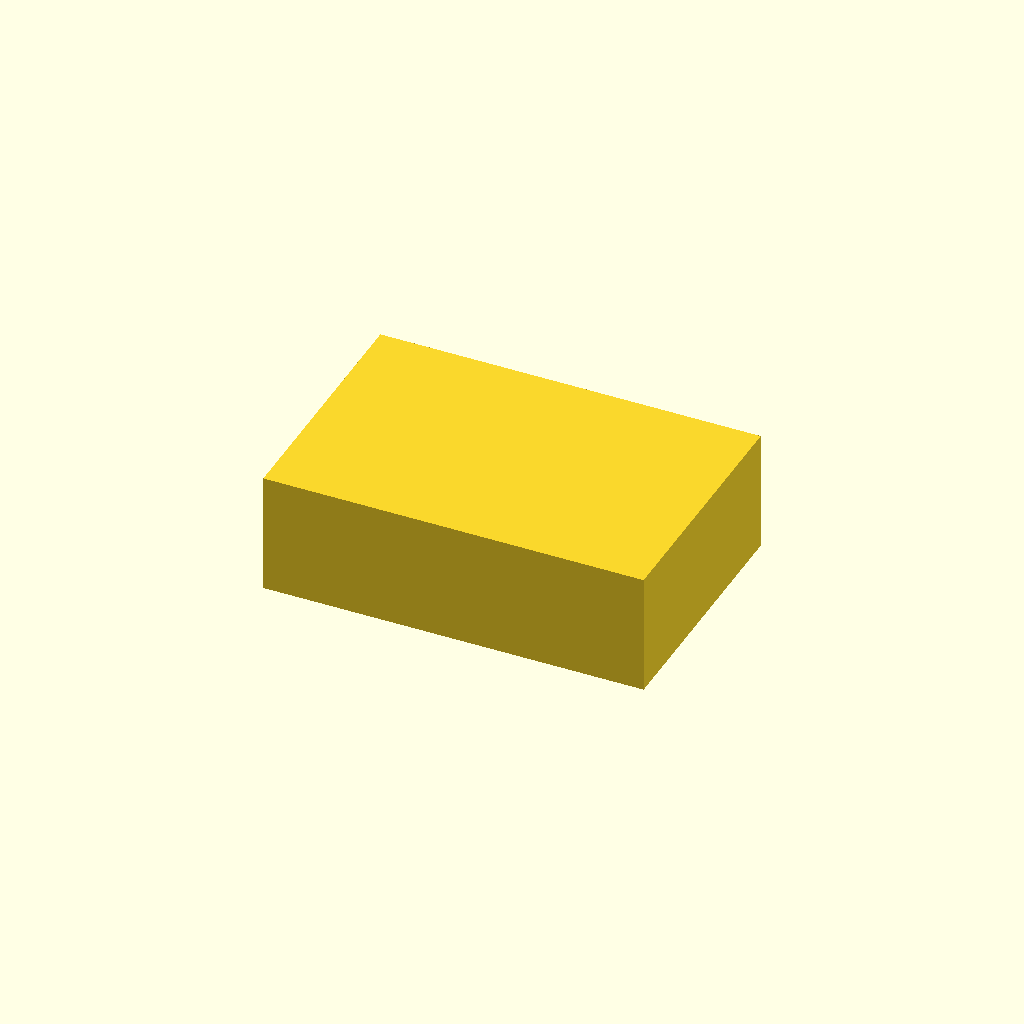
Cell 1 — every parameter at its default value.
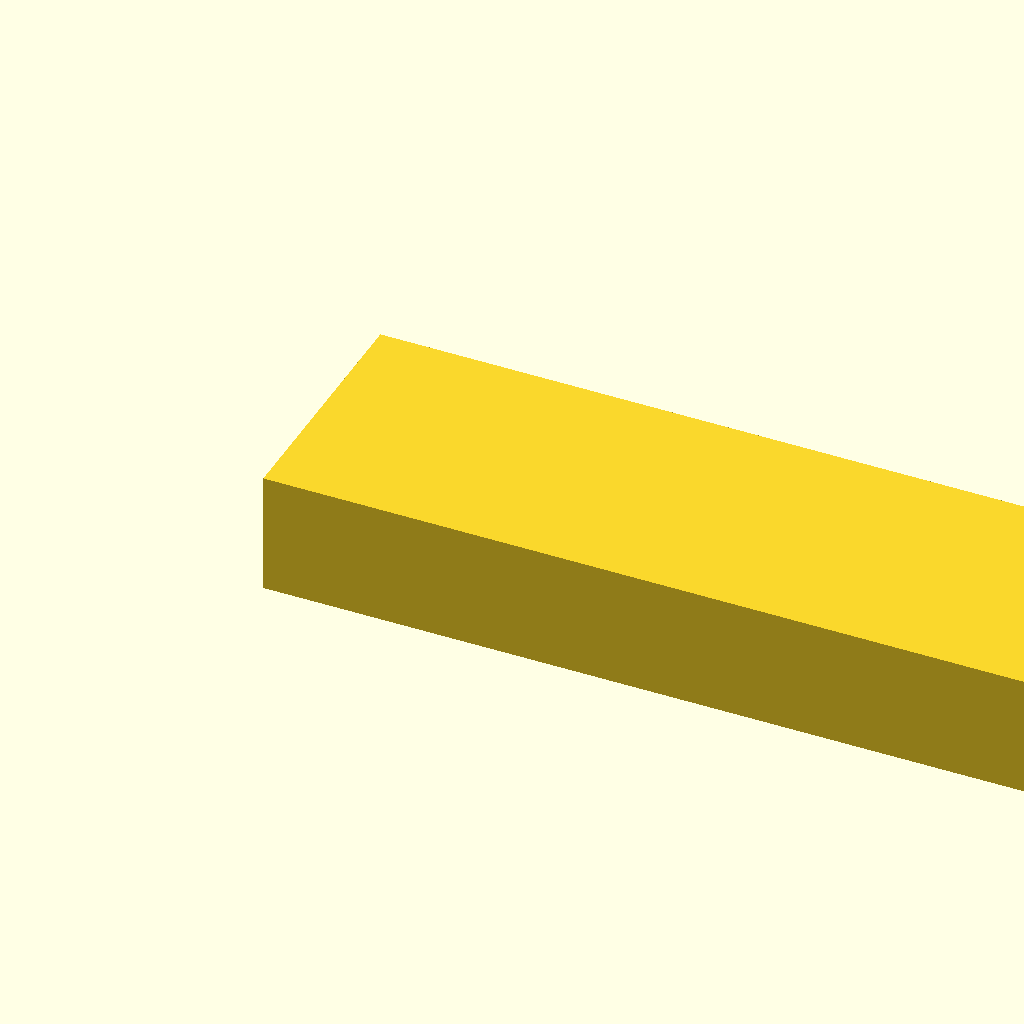
Cell 2: the same model with cols = 12.
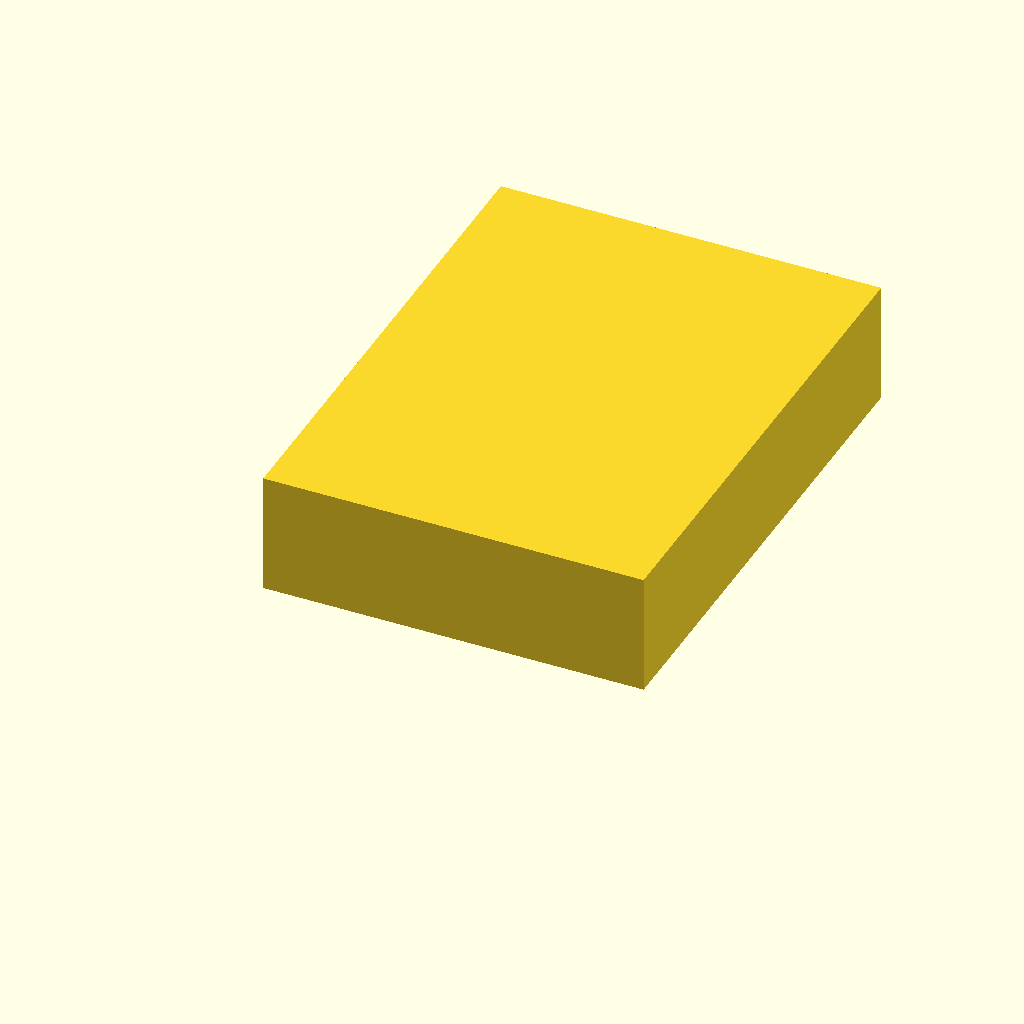
Cell 3: the same model with rows = 8.
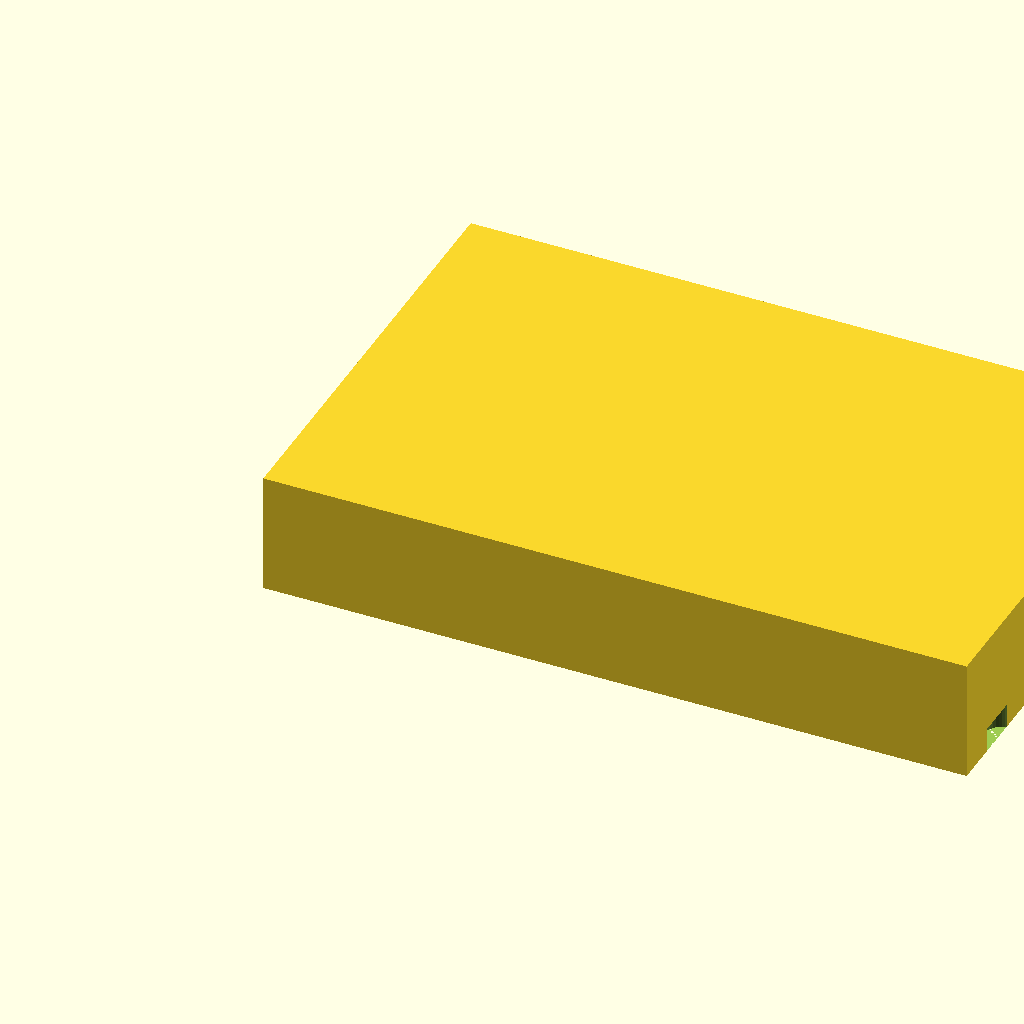
Cell 4 — pitch set to 32, the other parameters unchanged.
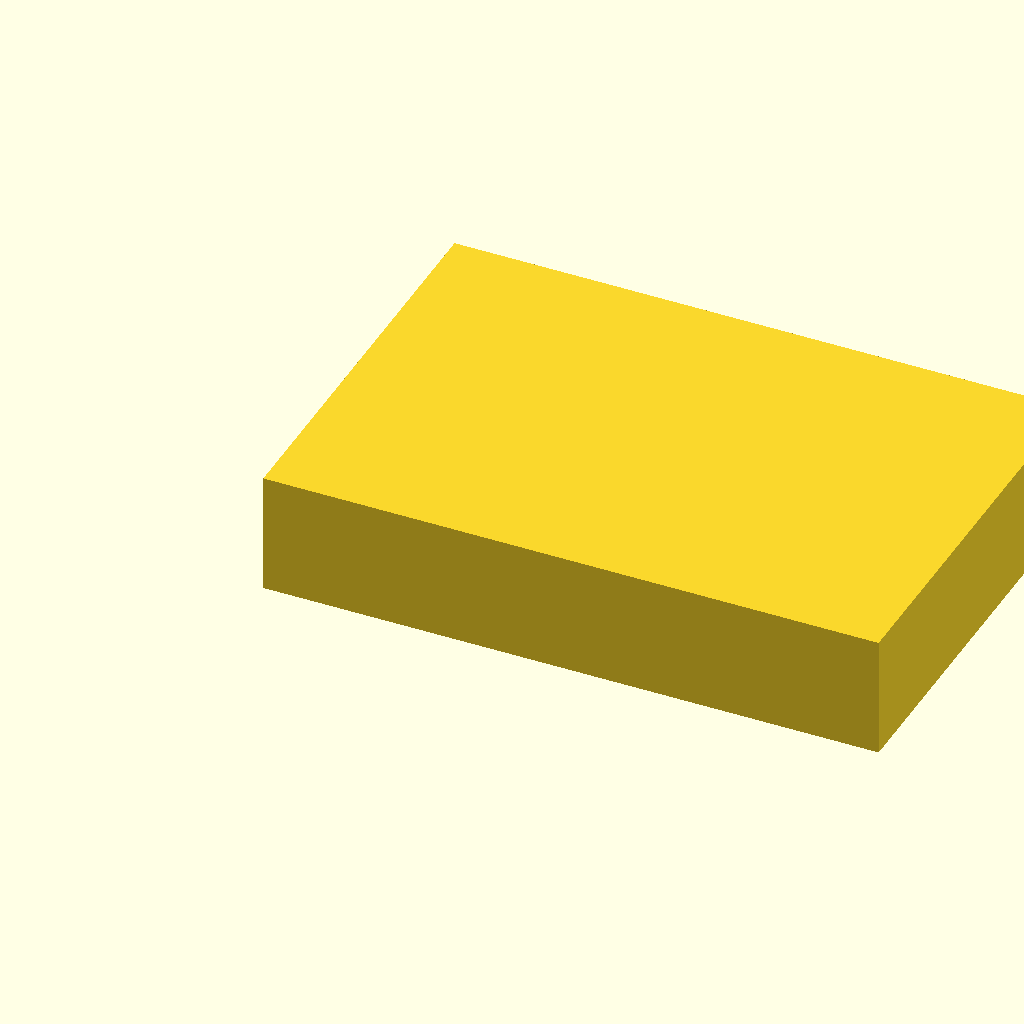
Cell 5: d = 22.4 (everything else at default).
All cells are drawn from one camera (rotation 55°, 0°, 25°, orthographic, colour scheme Cornfield), so only the parameter changes between them.
The OpenSCAD source (bench/results/gpu-v1-g0/code/scadcoder-v1/tube_rack_1p5ml_s6_a1.scad):
// Bench rack for 1.5 mL microcentrifuge tubes - a solid rectangular block with a regular square
// grid of vertical pockets, open at the top and closed at the bottom. NOVEL general part.
//

cols   = 6;
rows   = 4;
pitch  = 16;
d      = 11.2;
depth  = 25;
H      = 30;

$fn = 48;

p  = max(pitch, d + 2 * 1.5);          // keep a wall between neighbouring holes
Lx = cols * p - p + d + 2 * 1.5;        // fit the grid in the length with side walls
Ly = rows * p - p + d + 2 * 1.5;        // fit the grid in the width with side walls

difference() {
    cube([Lx, Ly, H]);
    for (i = [0 : cols - 1], j = [0 : rows - 1])
        translate([p / 2 + i * p, p / 2 + j * p, 0])
            cylinder(h = H - depth + 1, d = d);   // pocket open at the top, floor 5 mm up
}
Parameter table extracted from the source (name, type, default, range or options):
cols: number, default 6
rows: number, default 4
pitch: number, default 16
d: number, default 11.2
depth: number, default 25
H: number, default 30
